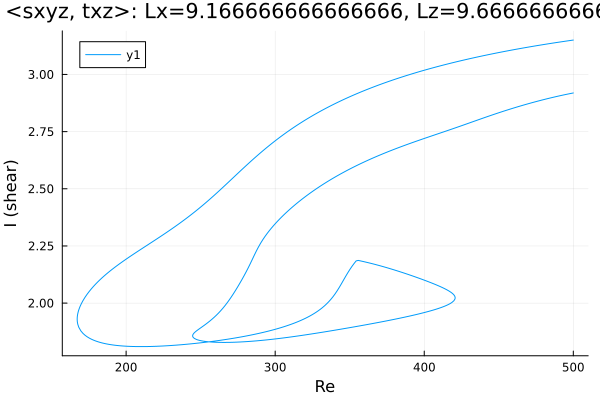

Data behind this chart, as committed beside it:
Re, shear
500.0, 2.919
498.7, 2.917
497.3, 2.916
495.8, 2.914
494.4, 2.912
493, 2.91
491.6, 2.908
490.2, 2.906
488.8, 2.904
487.4, 2.901
485.9, 2.899
484.5, 2.897
483.1, 2.895
481.7, 2.893
480.3, 2.89
478.9, 2.888
477.5, 2.886
476, 2.883
474.6, 2.881
473.2, 2.878
471.8, 2.876
470.4, 2.873
469, 2.87
467.6, 2.868
466.1, 2.865
464.7, 2.863
463.3, 2.86
461.9, 2.857
460.5, 2.854
459.1, 2.851
457.7, 2.849
456.2, 2.846
454.8, 2.843
453.4, 2.84
452, 2.837
450.6, 2.834
449.2, 2.831
447.8, 2.828
446.3, 2.825
444.9, 2.821
443.5, 2.818
442.1, 2.815
440.7, 2.812
439.3, 2.809
437.9, 2.805
436.4, 2.802
435, 2.799
433.6, 2.796
432.2, 2.792
430.8, 2.789
429.4, 2.786
428, 2.783
426.5, 2.779
425.1, 2.776
423.7, 2.773
422.3, 2.77
420.9, 2.766
419.5, 2.763
418.1, 2.76
416.6, 2.757
... 829 more rows
